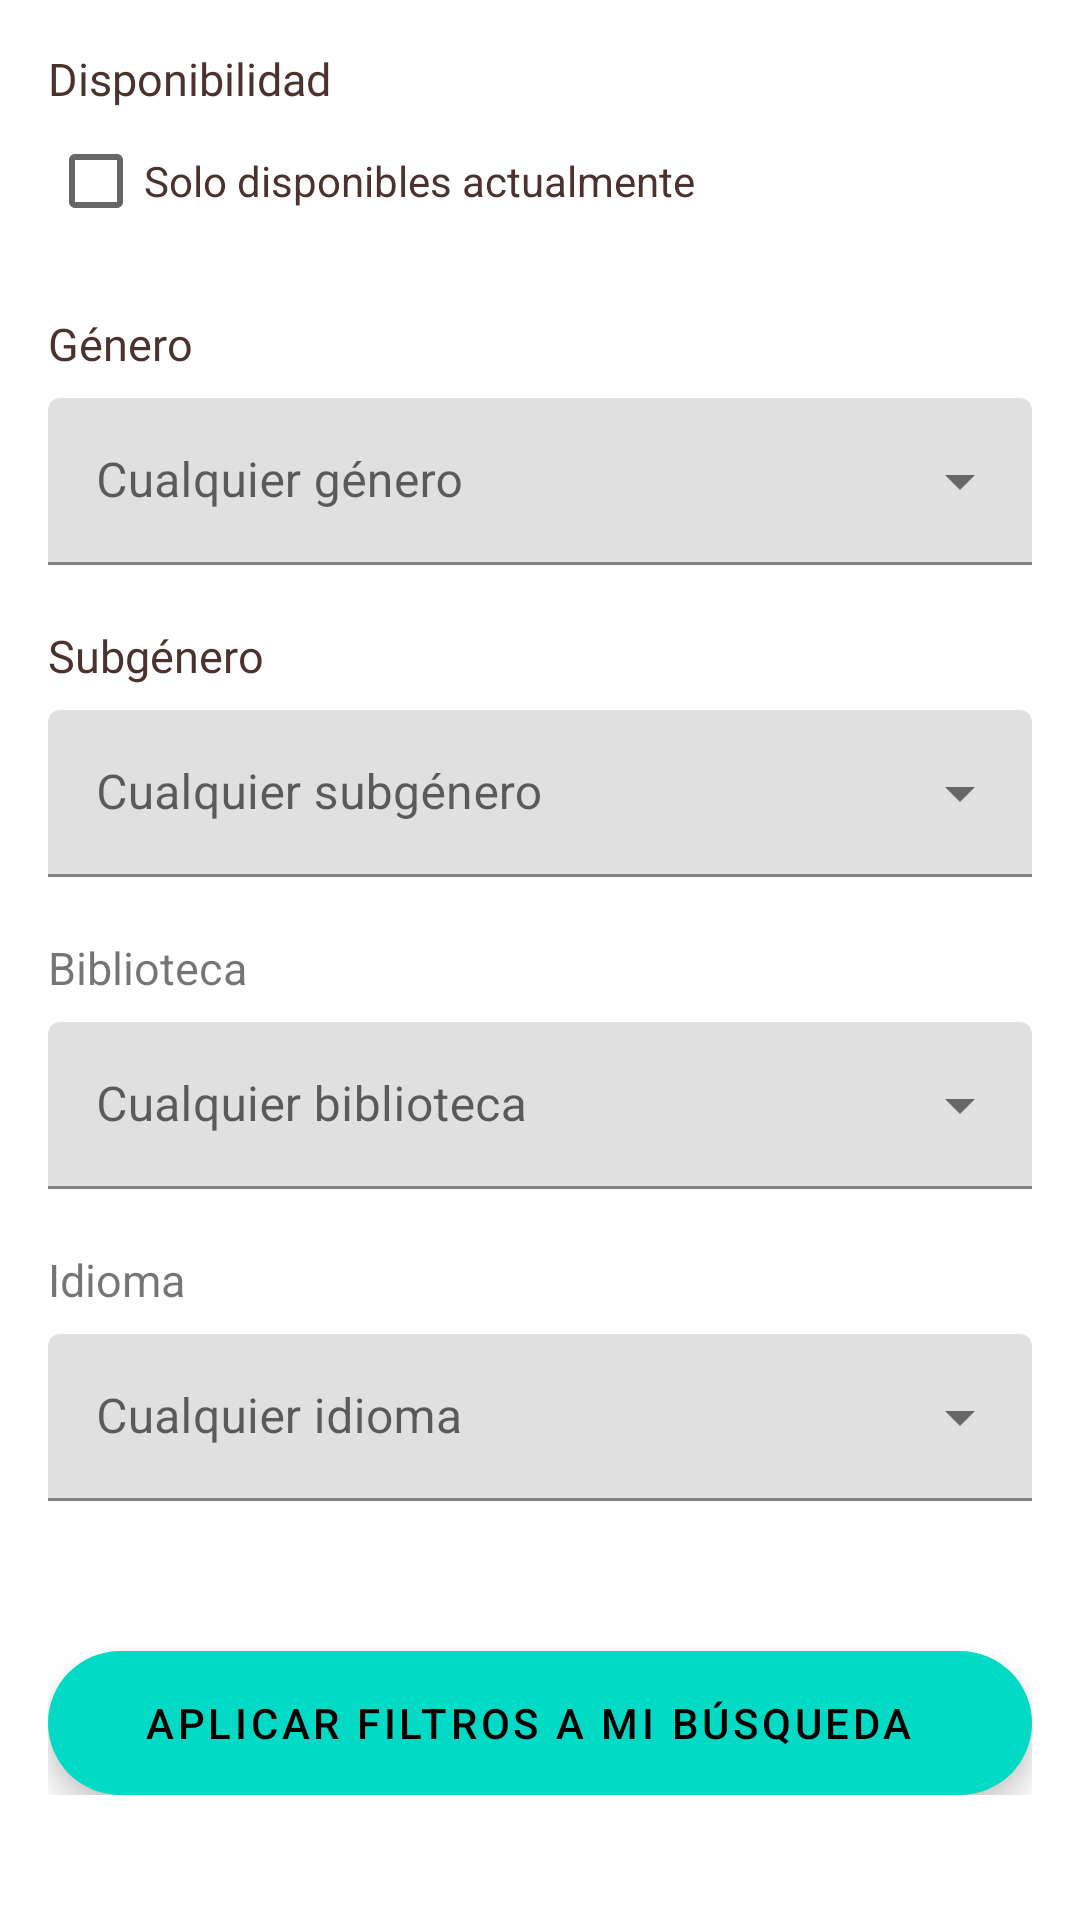

Produce the Android XML layout that renders to this screen, including the resource entries it uses.
<!-- AndroidManifest.xml: application theme Theme.AppBibliotecas -->
<!-- res/layout/content_filtros.xml -->
<?xml version="1.0" encoding="utf-8"?>
<androidx.core.widget.NestedScrollView
    xmlns:android="http://schemas.android.com/apk/res/android"
    xmlns:tools="http://schemas.android.com/tools"
    xmlns:app="http://schemas.android.com/apk/res-auto"
    app:layout_behavior="@string/appbar_scrolling_view_behavior"

    android:layout_width="match_parent"
    android:layout_height="wrap_content"
    android:fillViewport="true"
    android:paddingBottom="100dp"
    android:clipToPadding="false"
   >

    <LinearLayout
        android:layout_margin="16dp"
        app:layout_constraintTop_toTopOf="parent"
        app:layout_constraintStart_toStartOf="parent"
        android:layout_width="match_parent"
        android:layout_height="wrap_content"
        android:orientation="vertical"
        >

        <TextView
            android:layout_width="wrap_content"
            android:layout_height="wrap_content"
            android:textSize="15dp"
            android:text="Disponibilidad"
            android:fontFamily="@font/fredoka"
            android:textColor="@color/title_color"
            />
        <TableLayout
            android:layout_width="match_parent"
            android:layout_height="wrap_content">
            <CheckBox
                android:id="@+id/buttonSoloDisponibles"
                android:textColor="@color/title_color"
                android:text="Solo disponibles actualmente"
               />

        </TableLayout>

        <Space
            android:layout_width="match_parent"
            android:layout_height="20dp"/>

        <LinearLayout
            android:layout_width="match_parent"
            android:layout_height="wrap_content"
            android:orientation="vertical"
            >
            <TextView

                android:layout_width="wrap_content"
                android:layout_height="wrap_content"
                android:textSize="15dp"
                android:textColor="@color/title_color"
                android:fontFamily="@font/fredoka"
                android:text="Género"
                />
        </LinearLayout>

        <Space
            android:layout_width="match_parent"
            android:layout_height="8dp"/>


        <com.google.android.material.textfield.TextInputLayout
            android:id="@+id/menu"
            style="@style/Widget.MaterialComponents.TextInputLayout.FilledBox.ExposedDropdownMenu"
            android:layout_width="match_parent"
            android:layout_height="wrap_content"
            android:hint="Cualquier género">

            <AutoCompleteTextView
                android:layout_width="match_parent"
                android:layout_height="wrap_content"
                android:inputType="none"

                />

        </com.google.android.material.textfield.TextInputLayout>


        <Space
            android:layout_width="match_parent"
            android:layout_height="20dp"/>

        <LinearLayout
            android:layout_width="match_parent"
            android:layout_height="wrap_content"
            android:orientation="vertical"
            >
            <TextView
                android:layout_width="wrap_content"
                android:layout_height="wrap_content"
                android:textSize="15sp"
                android:textColor="@color/title_color"
                android:fontFamily="@font/fredoka"
                android:text="Subgénero"
                />
        </LinearLayout>

        <Space
            android:layout_width="match_parent"
            android:layout_height="8dp"/>

        <com.google.android.material.textfield.TextInputLayout
            android:id="@+id/menuSubgenero"
            style="@style/Widget.MaterialComponents.TextInputLayout.FilledBox.ExposedDropdownMenu"
            android:layout_width="match_parent"
            android:layout_height="wrap_content"
            android:hint="Cualquier subgénero">

            <AutoCompleteTextView
                android:layout_width="match_parent"
                android:layout_height="wrap_content"
                android:inputType="none"
                />

        </com.google.android.material.textfield.TextInputLayout>



        <Space
            android:layout_width="match_parent"
            android:layout_height="20dp"/>

        <LinearLayout
            android:layout_width="match_parent"
            android:layout_height="wrap_content"
            android:orientation="vertical"
            >
            <TextView
                android:layout_width="wrap_content"
                android:layout_height="wrap_content"
                android:textSize="15sp"
                android:text="Biblioteca"

                />
        </LinearLayout>
        <Space
            android:layout_width="match_parent"
            android:layout_height="8dp"/>

        <com.google.android.material.textfield.TextInputLayout
            android:id="@+id/menuBiblioteca"
            style="@style/Widget.MaterialComponents.TextInputLayout.FilledBox.ExposedDropdownMenu"
            android:layout_width="match_parent"
            android:layout_height="wrap_content"
            android:hint="Cualquier biblioteca">

            <AutoCompleteTextView
                android:layout_width="match_parent"
                android:layout_height="wrap_content"
                android:inputType="none"
                />

        </com.google.android.material.textfield.TextInputLayout>

        <Space
            android:layout_width="match_parent"
            android:layout_height="20dp"/>

        <LinearLayout
            android:layout_width="match_parent"
            android:layout_height="wrap_content"
            android:orientation="vertical"
            >
            <TextView
                android:layout_width="wrap_content"
                android:layout_height="wrap_content"
                android:textSize="15dp"
                android:text="Idioma"
                />
        </LinearLayout>
        <Space
            android:layout_width="match_parent"
            android:layout_height="8dp"/>

        <com.google.android.material.textfield.TextInputLayout
            android:id="@+id/menuIdioma"
            style="@style/Widget.MaterialComponents.TextInputLayout.FilledBox.ExposedDropdownMenu"
            android:layout_width="match_parent"
            android:layout_height="wrap_content"
            android:hint="Cualquier idioma">

            <AutoCompleteTextView
                android:layout_width="match_parent"
                android:layout_height="wrap_content"
                android:inputType="none"
                />

        </com.google.android.material.textfield.TextInputLayout>




        <Space
            android:layout_width="match_parent"
            android:layout_height="50dp"/>

        <com.google.android.material.floatingactionbutton.ExtendedFloatingActionButton
            android:id="@+id/buttonAplicarFiltros"
            android:layout_width="match_parent"
            android:layout_height="wrap_content"
            android:textAlignment="center"
            android:text="Aplicar filtros a mi búsqueda"
            />


    </LinearLayout>





</androidx.core.widget.NestedScrollView>
<!-- resources referenced by this layout -->
<resources>
  <color name="title_color">#4b322f</color>
  <style name="Theme.AppBibliotecas" parent="Theme.MaterialComponents.DayNight.NoActionBar">
          
          <item name="colorPrimary">@color/purple_500</item>
          <item name="colorPrimaryVariant">@color/purple_700</item>
          <item name="colorOnPrimary">@color/white</item>
          
          <item name="colorSecondary">@color/teal_200</item>
          <item name="colorSecondaryVariant">@color/teal_700</item>
          <item name="colorOnSecondary">@color/black</item>
          
          <item name="android:statusBarColor">?attr/colorPrimaryVariant</item>
          
      </style>
  <color name="purple_500">#FF6200EE</color>
  <color name="purple_700">#FF3700B3</color>
  <color name="white">#FFFFFFFF</color>
  <color name="teal_200">#FF03DAC5</color>
  <color name="teal_700">#FF018786</color>
  <color name="black">#FF000000</color>
</resources>
